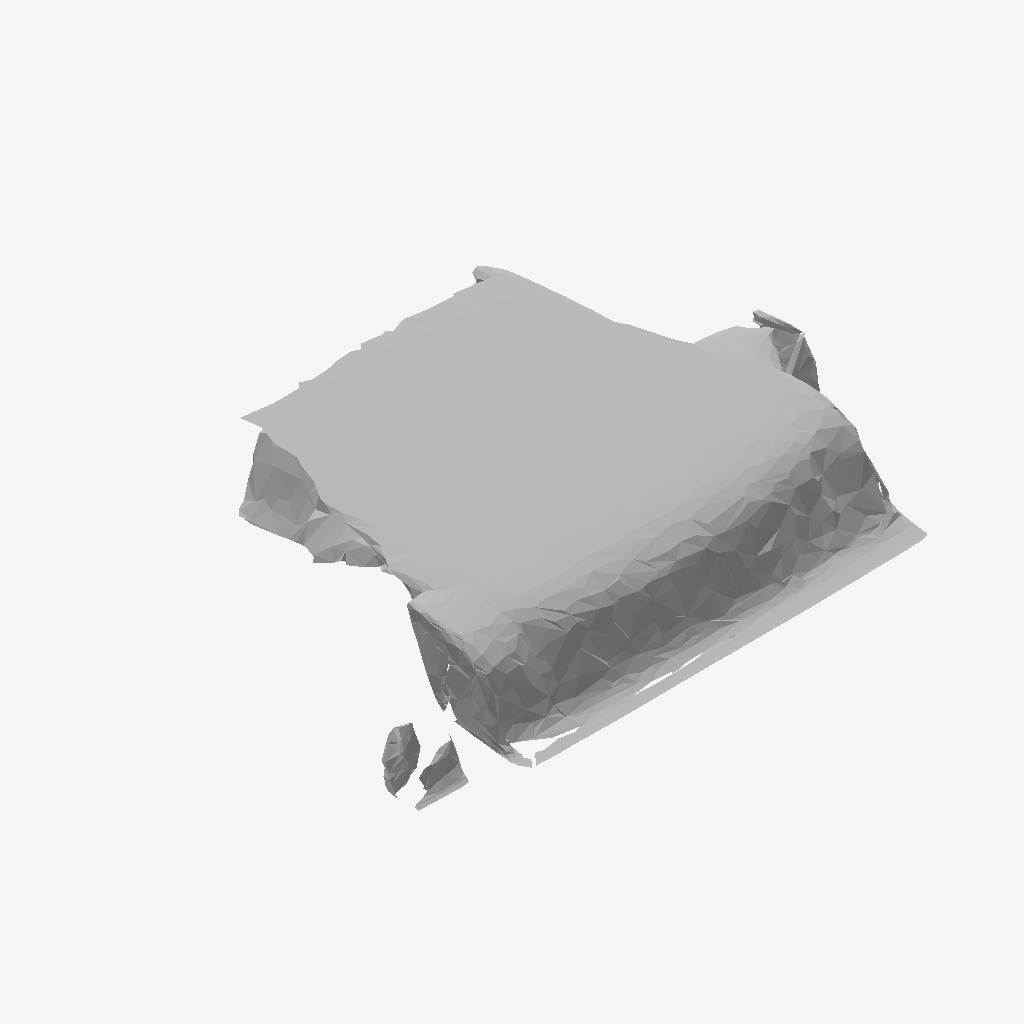
Isometric view of an IFC building model (IFC-SPF (STEP), schema IFC4, length unit metre), seen from the south-west, elements coloured by IFC class: 1 other element (light grey).
Extent 0.904 m × 0.660 m × 0.108 m (x, y, z). Storeys (1): Ground Floor at 0.00 m. Elements (1): 1 IfcFurniture.

HEADER;
FILE_DESCRIPTION(('ViewDefinition [CoordinationView]'),'2;1');
FILE_NAME('','2026-07-12T06:38:53',(''),(''),'IfcOpenShell 0.8.0','IfcOpenShell 0.8.0','');
FILE_SCHEMA(('IFC4'));
ENDSEC;
DATA;
#17=IFCPROJECT('2JWc1ZkLzEs9SoayLZ9Wcs',#5,'Office Project',$,$,$,$,(#15),#10);
#20=IFCSITE('2ikaWgZKn8xfLwlDyJb5LC',#5,'Site',$,$,#19,$,$,.ELEMENT.,$,$,$,$,$);
#22=IFCBUILDING('2wW2K$Bej05fWOGrpHdkNe',#5,'Building',$,$,#21,$,$,.ELEMENT.,$,$,$);
#24=IFCBUILDINGSTOREY('3oYoxxv5LC3upBMvf9kgW6',#5,'Ground Floor',$,$,#23,$,$,.ELEMENT.,0.0);
#35=IFCFURNITURE('0nk4UffaLCdBBRUgKNPkdK',#5,'list02_monitor',$,$,#34,#31,$,$);
ENDSEC;
